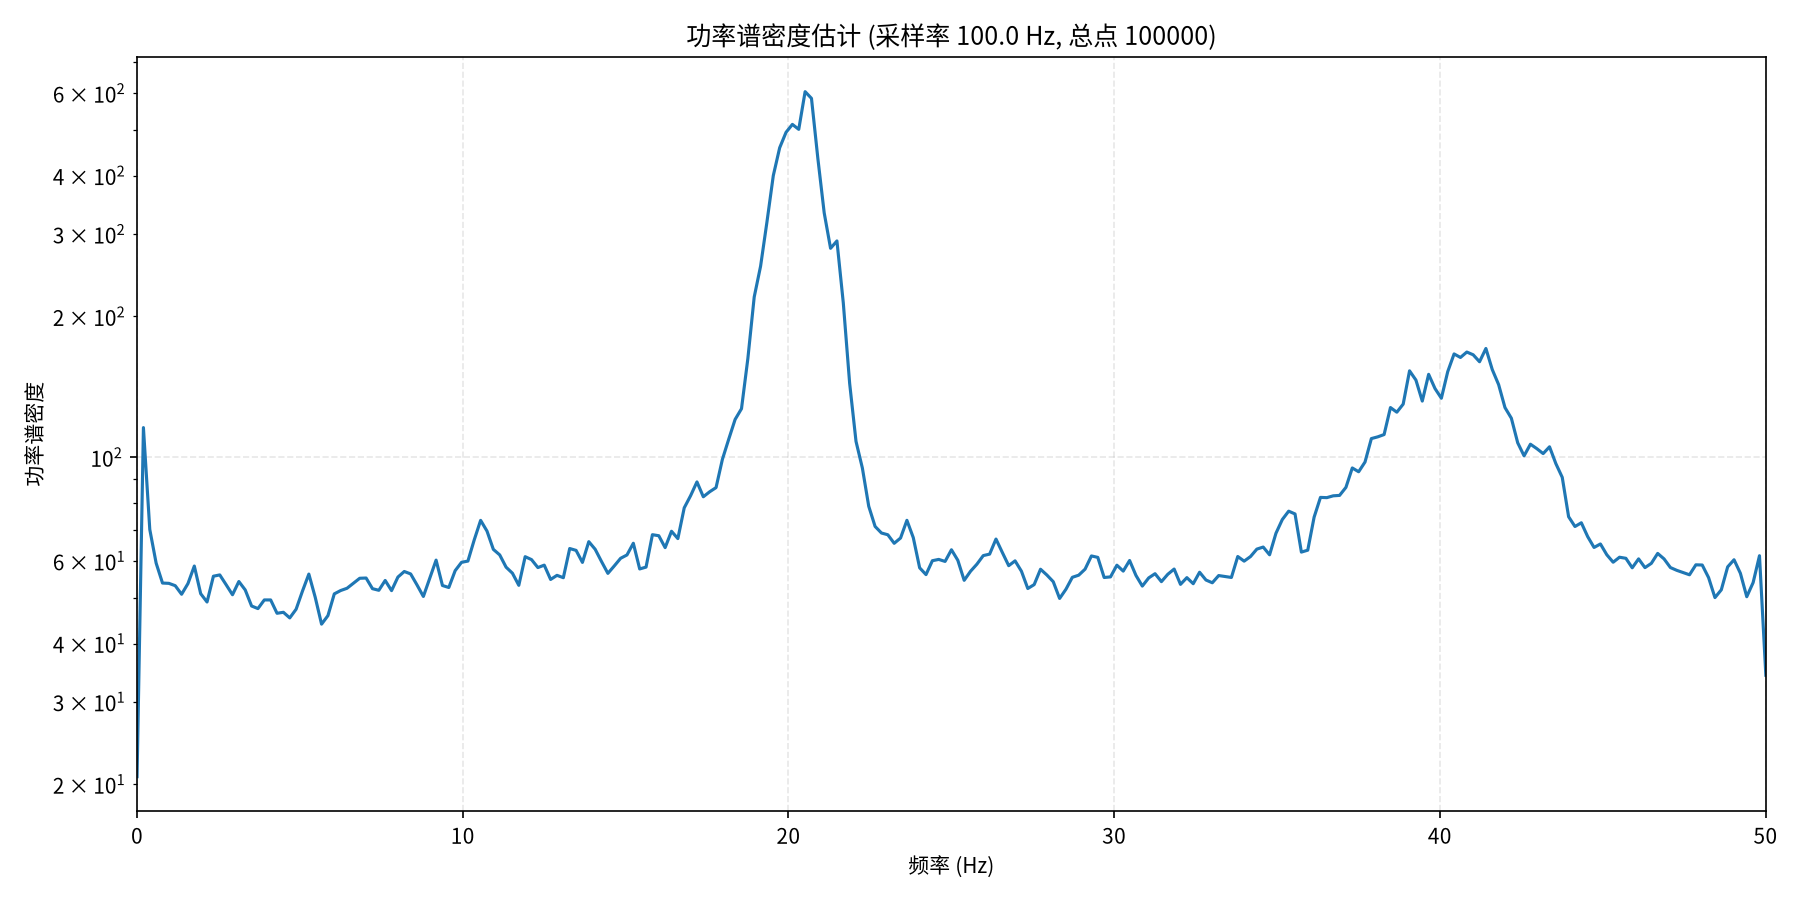

Source data for this figure (header and first rows):
频率(Hz), 功率谱密度
0.000000000000000000e+00, 2.077709770202636719e+01
1.953542453488021635e-01, 1.157607421875000000e+02
3.907084906976043270e-01, 7.012480926513671875e+01
5.860627360464064628e-01, 5.941433334350585938e+01
7.814169813952086541e-01, 5.386978912353515625e+01
9.767712267440108453e-01, 5.379115676879882812e+01
1.172125472092812926e+00, 5.317602157592773438e+01
1.367479717441615117e+00, 5.097827911376953125e+01
1.562833962790417308e+00, 5.373086929321289062e+01
1.758188208139219499e+00, 5.857373428344726562e+01
1.953542453488021691e+00, 5.112708282470703125e+01
2.148896698836823660e+00, 4.907063674926757812e+01
2.344250944185625851e+00, 5.571362304687500000e+01
2.539605189534428042e+00, 5.607030487060546875e+01
2.734959434883230234e+00, 5.342881393432617188e+01
2.930313680232032425e+00, 5.085596084594726562e+01
3.125667925580834616e+00, 5.427975845336914062e+01
3.321022170929636808e+00, 5.207707214355468750e+01
3.516376416278438999e+00, 4.812137222290039062e+01
3.711730661627241190e+00, 4.750642013549804688e+01
3.907084906976043381e+00, 4.957452392578125000e+01
4.102439152324845573e+00, 4.957375335693359375e+01
4.297793397673647320e+00, 4.642570114135742188e+01
4.493147643022449955e+00, 4.665013885498046875e+01
4.688501888371251702e+00, 4.537833786010742188e+01
4.883856133720054338e+00, 4.736194610595703125e+01
5.079210379068856085e+00, 5.178810119628906250e+01
5.274564624417658720e+00, 5.630003356933593750e+01
5.469918869766460467e+00, 5.024168014526367188e+01
5.665273115115263103e+00, 4.400418090820312500e+01
5.860627360464064850e+00, 4.588880538940429688e+01
6.055981605812867485e+00, 5.107420730590820312e+01
6.251335851161669233e+00, 5.192192077636718750e+01
6.446690096510470980e+00, 5.250252532958984375e+01
6.642044341859273615e+00, 5.381785583496093750e+01
6.837398587208075362e+00, 5.515493774414062500e+01
7.032752832556877998e+00, 5.521645355224609375e+01
7.228107077905679745e+00, 5.239797592163085938e+01
7.423461323254482380e+00, 5.198336029052734375e+01
7.618815568603284127e+00, 5.456180953979492188e+01
7.814169813952086763e+00, 5.189440536499023438e+01
8.009524059300888510e+00, 5.547890853881835938e+01
8.204878304649691145e+00, 5.702318191528320312e+01
8.400232549998493781e+00, 5.634399414062500000e+01
8.595586795347294640e+00, 5.337561416625976562e+01
8.790941040696097275e+00, 5.042653274536132812e+01
8.986295286044899910e+00, 5.512728500366210938e+01
9.181649531393702546e+00, 6.030294799804687500e+01
9.377003776742503405e+00, 5.322421646118164062e+01
9.572358022091306040e+00, 5.269929885864257812e+01
9.767712267440108675e+00, 5.726140975952148438e+01
9.963066512788909534e+00, 5.965755081176757812e+01
1.015842075813771217e+01, 6.001883316040039062e+01
1.035377500348651481e+01, 6.665652465820312500e+01
1.054912924883531744e+01, 7.334195709228515625e+01
1.074448349418411830e+01, 6.956537628173828125e+01
1.093983773953292093e+01, 6.357609558105468750e+01
1.113519198488172357e+01, 6.187233352661132812e+01
1.133054623023052621e+01, 5.824844741821289062e+01
1.152590047557932706e+01, 5.654083251953125000e+01
... 197 more rows
